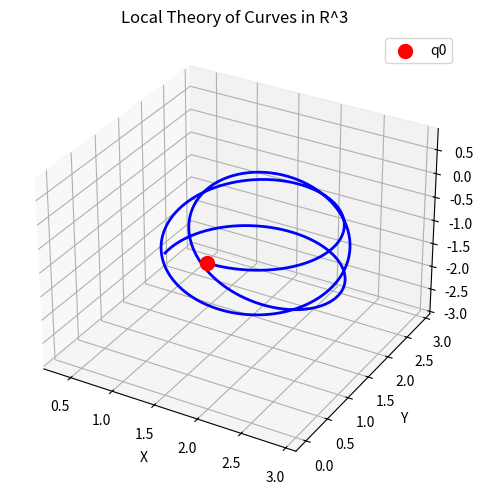

Reproduce this figure in Python.
"""
Code demonstration for the fundamental theorem of the local  theory of curves
(In R^3 (space curves))
"""
import numpy as np
import sympy as sp
import matplotlib.pyplot as plt
from scipy.integrate import solve_ivp, cumulative_trapezoid
from mpl_toolkits.mplot3d import Axes3D
import sympy.vector
from scipy.interpolate import interp1d
from scipy.special import ellipe

def system_of_eqns(s, y, kappa, tau):
    # q0 = point
    # T = tangent vector, N = normal, B = binormal
    # these are going to be arrays or matrices

    q0 = y[0:3]
    T = y[3:6]
    N = y[6:9]
    B = y[9:12]
    
    kappa = kappa(s)
    tau = tau(s)
    
    dr_ds = T
    dT_ds = kappa*N
    dN_ds = -kappa*T + tau*B
    dB_ds = -tau*N
    return np.concatenate([dr_ds, dT_ds, dN_ds, dB_ds])

def plot_frenet(q0, kappa, tau, s_range, initial_T = None, initial_N = None, plane_curve=False):
    if initial_T is None:
        initial_T = np.array([1.0, 0.0, 0.0])
    if initial_N is None:
        initial_N = np.array([0.0, 1.0, 0.0])

    T0 = initial_T/np.linalg.norm(initial_T)
    N0 = initial_N - np.dot(initial_N, T0)*T0 # gram schmidt orthog process, proj is simplified because <T0, T0>=1
    N0 = N0/np.linalg.norm(N0)
    B0 = np.cross(T0, N0)

    y0 = np.concatenate([q0, T0, N0, B0])

    sol = solve_ivp(
            lambda s, y: system_of_eqns(s, y, kappa, tau),
            s_range,
            y0,
            dense_output=True, max_step=0.01
    )

    s_plot = np.linspace(s_range[0], s_range[1], 1000)
    y_plot = sol.sol(s_plot)

    x = y_plot[0, :]
    y = y_plot[1, :]
    z = y_plot[2, :]

    fig = plt.figure(figsize=(12,5))
    ax1 = fig.add_subplot(111, projection='3d')
    ax1.plot(x, y, z, 'b-', linewidth=2)
    ax1.scatter(*q0, color='red', s=100, label='q0')
    ax1.set_xlabel("X")
    ax1.set_ylabel("Y")
    ax1.set_zlabel("Z")
    ax1.set_title('Local Theory of Curves in R^3')
    ax1.legend()
    ax1.grid(True)

    plt.tight_layout()
    plt.show()

    return x, y, z, s_plot

# circular helix example
def circular_helix(a, b, q0):
    kappa = lambda s: a/(a**2 + b**2)
    tau = lambda s: b/(a**2 + b**2)
    
    x, y, z, s = plot_frenet(q0=q0, kappa=kappa, tau=tau, s_range=[0,20])

def curvature(r, sym):
    # for a curve in R^3: kappa = ||r' x r''||/||r'||^3
    # r is going to have a symbolic variable sym
    r_prime = sp.Matrix(sp.diff(r, sym))
    r_prime2 = sp.Matrix(sp.diff(r_prime, sym))
    numerator_cross = r_prime.cross(r_prime2)
    # get the magnitude
    numerator = numerator_cross.norm()
    r_prime_mag = r_prime.norm()
    denom = r_prime_mag**3
    kappa = numerator/denom
    return kappa

def torsion(r, sym):
    r_prime = sp.Matrix(sp.diff(r, sym))
    r_prime2 = sp.Matrix(sp.diff(r_prime, sym))
    r_prime3 = sp.Matrix(sp.diff(r_prime2, sym))
    det_mat = sp.Matrix.hstack(r_prime, r_prime2, r_prime3)
    numerator = det_mat.det()
    r_cross = r_prime.cross(r_prime2)
    r_cross_mag = r_cross.norm()
    denom = r_cross_mag**2
    tau = numerator/denom
    return tau

def t_to_arclength(t_val, r, sym):
    # t to s
    r_prime = sp.Matrix(sp.diff(r, sym))
    s = r_prime.norm()
    s_numeric = sp.lambdify(sym, s, 'numpy')
    return s_numeric(t_val)
    # return_array = np.zeros_like(t_val)
    # for i, val in zip(range(len(t_val)), t_val):
    #     s_val = float(s.subs(sym, val).evalf())
    #     return_array[i] = s_val
    # return return_array

"""
Note: one slightly annoying aspect of twisted_cubic and other functions here is that I am using
the parametrization r of the curve in order to compute my kappa and tau functions.
So the local theory of curves still holds because the actual plot is only being generated
from a point on the curve (q0), kappa, and tau, but I had to computationally get kappa and tau
using the parametrization.
"""
def twisted_cubic(t_min, t_max, t_value):
    t = sp.Symbol('t')
    r = sp.Array([t, t**2, t**3])
    r_prime = sp.Matrix(sp.diff(r, t))
    r_2prime = sp.Matrix(sp.diff(r_prime, t))
    
    t_values = np.linspace(t_min, t_max, 1000)
    s_values = np.zeros_like(t_values)
    s_values[1:] = cumulative_trapezoid(t_to_arclength(t_values, r, t), t_values)
    t_func = interp1d(s_values, t_values, kind='cubic', fill_value='extrapolate')
    
    kappa_sym = curvature(r, t)
    tau_sym = torsion(r, t)

    kappa_numeric = sp.lambdify(t, kappa_sym, 'numpy')
    tau_numeric = sp.lambdify(t, tau_sym, 'numpy')

    def kappa_func(s):
        t_value = t_func(s) 
        kappa_val = float(kappa_numeric(t_value))
        return kappa_val
    def tau_func(s):
        t_value = t_func(s)
        tau_val = float(tau_numeric(t_value))
        return tau_val

    q0 = r.subs(t, t_value)
    q0 = np.array(q0, dtype=float)
    # q0 = t_func(q0)
    print(q0)

    # evaluate r' at t_value
    T0 = r_prime.subs(t, t_value)
    N0 = r_2prime.subs(t, t_value)
    T0 = np.array(T0, dtype=float).flatten()
    N0 = np.array(N0, dtype=float).flatten()
    print('T0 = ', T0)
    print("N0 = ", N0)


    x, y, z, s = plot_frenet(q0=q0, kappa=kappa_func, tau=tau_func, s_range=[s_values[0], s_values[-1]], initial_T=T0, initial_N=N0)
    
def semicubical_parabola(t_min, t_max, q0=[0,0, 0]):
    # TODO: in progress, doesn't work because needs to be plotted on a plane not 3d
    # c(t) = (t**2, t***3): reference when choosing a point q0
    t = sp.Symbol('t')
    r = sp.Array([t**2, t**3, 0])
    r_prime = sp.Matrix(sp.diff(r, t)) # tangent vector
    r_2prime = sp.Matrix(sp.diff(r_prime, t)) # normal vector
   
    eps = 0.3
    if t_min < eps and t_max > eps:
        t_min = eps

    t_values = np.linspace(t_min, t_max, 1000)
    t_values = t_values[np.abs(t_values) > eps]
    s_values = np.zeros_like(t_values)
    s_values[1:] = cumulative_trapezoid(t_to_arclength(t_values, r, t), t_values)
    t_func = interp1d(s_values, t_values, kind='cubic', fill_value='extrapolate')

    kappa_sym = curvature(r, t)
    tau_sym = sp.Integer(0)

    kappa_numeric = sp.lambdify(t, kappa_sym, 'numpy')
    tau_numeric = sp.lambdify(t, tau_sym, 'numpy')
    
    def kappa_func(s):
        t_value = t_func(s) 
        kappa_val = float(kappa_numeric(t_value))
        return kappa_val
    def tau_func(s):
        t_value = t_func(s)
        tau_val = float(tau_numeric(t_value))
        return tau_val
    
    t_start = t_values[0]
    q0 = r.subs(t, t_start)
    q0 = np.array(q0, dtype=float)

    T0 = r_prime.subs(t, t_start)
    N0 = r_2prime.subs(t, t_start)
    T0 = np.array(T0, dtype=float).flatten()
    N0 = np.array(N0, dtype=float).flatten()
    print("q0 = ", q0)
    print('T0 = ', T0)
    print("N0 = ", N0)

    x, y, z, s = plot_frenet(q0=q0, kappa=kappa_func, tau=tau_func, s_range=[s_values[0], s_values[-1]], initial_T=T0, initial_N=N0)


def catenary():
    pass


def viviani_curve(t_min, t_max, a, q0=[2,0,0]):
    # TODO: not quite right yet...
    # a = cylinder raidus
    # also q0 that works: 0, 0, +-2 for a=1
    def get_s(a, t):
        s = 2*a*np.sqrt(2)*ellipe(0.5*t)
        return s

    t_range = np.linspace(t_min, t_max, 1000)
    s_range = get_s(a, t_range)

    kappa_func = lambda t: (np.sqrt(13 + 3*np.cos(t)))/(a*(3 + np.cos(t))**1.5)
    tau_func = lambda t: (6*np.cos(0.5*t))/(a*(13 + 3*np.cos(t)))

    x, y, z, s = plot_frenet(q0=q0, kappa=kappa_func, tau=tau_func, s_range=[t_min, t_max])

def conical_spiral():
    pass




# twisted_cubic(-2, 2, 0)
viviani_curve(-10, 10, 1) 
